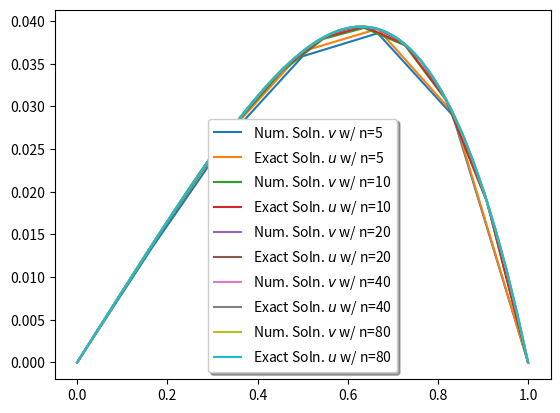
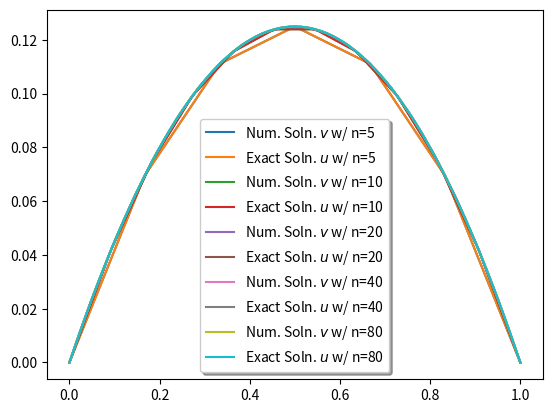

These figures' Python source, in order:
import numpy as np
%matplotlib widget
import matplotlib.pyplot as plt

# Part (a)

def f(x):
    z = x**2
    return z

def u_exact(x):
    z = x/12-x**4/12
    return z

ns = [5, 10, 20, 40, 80]
E_h = np.zeros(5)
h = np.zeros(5)
alpha_h = np.zeros(5)

count = 0
%matplotlib widget
plt.figure(0)
# Header for table output in format useful for copy/paste into LaTeX
table = '  $n$   &   $h$    &     $E_h$    &   Rate of Conv.  \\ \hline' + '\n'
for n in ns:
    A = np.zeros((n,n))
    np.fill_diagonal(A,2)
    A += np.diag(-np.ones(n-1),k=1)
    A += np.diag(-np.ones(n-1),k=-1)
    
    x = np.linspace(0,1,n+2)
    h[count] = x[1]-x[0]
    b = h[count]**2 * f(x)  # <----- This line changes in part (c)

    v = np.zeros(n+2)
    v[1:-1] = np.linalg.solve(A, b[1:-1])  # Numerical soln. using Gaussian elimination

    u = u_exact(x)  # Exact soln. <---- This line changes in part (c)
    
    E_h[count] = np.max(np.abs(u-v))
    
    if count == 0:
        table += ' {:3d}    &   {:.3f}  &  {:.3e}   &         '.format(n, h[count], E_h[count]) + '   \\' + '\n'
    else:
        alpha_h[count] = np.log(E_h[count]/E_h[count-1])/np.log(h[count]/h[count-1])
        table += ' {:3d}    &   {:.3f}  &  {:.3e}   &   {:.4f} '.format(n, h[count], E_h[count], alpha_h[count]) + '  \\' + '\n'
    
    plt.plot(x,v,label='Num. Soln. $v$ w/ n=' + str(n))
    plt.plot(x,u,label='Exact Soln. $u$ w/ n=' + str(n))
    
    count +=1

plt.legend(shadow=True)             
print(table)

# Part (c)

def f(x,a):
    z = np.cos(a*x)
    return z

def u_exact(x,a):
    z = x/a**2 * (1-np.cos(a)) + 1/a**2 * (np.cos(a*x)-1)
    return z

a = 0.001 # <----- Try a = 0.001, 0.01, 0.1, 1, np.pi, 10*np.pi, 20*np.pi, etc. 

ns = [5, 10, 20, 40, 80]
E_h = np.zeros(5)
h = np.zeros(5)
alpha_h = np.zeros(5)

count = 0
%matplotlib widget
plt.figure(1)
# Header for table output in format useful for copy/paste into LaTeX
table = '  $n$   &   $h$    &     $E_h$    &   Rate of Conv.  \\ \hline' + '\n'
for n in ns:
    A = np.zeros((n,n))
    np.fill_diagonal(A,2)
    A += np.diag(-np.ones(n-1),k=1)
    A += np.diag(-np.ones(n-1),k=-1)
    
    x = np.linspace(0,1,n+2)
    h[count] = x[1]-x[0]
    b = h[count]**2 * f(x,a)  # <----- Different than in part (a) because f has new parameter a

    v = np.zeros(n+2)
    v[1:-1] = np.linalg.solve(A, b[1:-1])  # Numerical soln. using Gaussian elimination

    u = u_exact(x,a)  # Exact soln. <---- Different from part (a) because of new parameter a
    
    E_h[count] = np.max(np.abs(u-v))
    
    if count == 0:
        table += ' {:3d}    &   {:.3f}  &  {:.3e}   &         '.format(n, h[count], E_h[count]) + '   \\' + '\n'
    else:
        alpha_h[count] = np.log(E_h[count]/E_h[count-1])/np.log(h[count]/h[count-1])
        table += ' {:3d}    &   {:.3f}  &  {:.3e}   &   {:.4f} '.format(n, h[count], E_h[count], alpha_h[count]) + '  \\' + '\n'
    
    plt.plot(x, v, label='Num. Soln. $v$ w/ n=' + str(n))
    plt.plot(x, u, label='Exact Soln. $u$ w/ n=' + str(n))
    
    count +=1

plt.legend(shadow=True)             
print(table)

